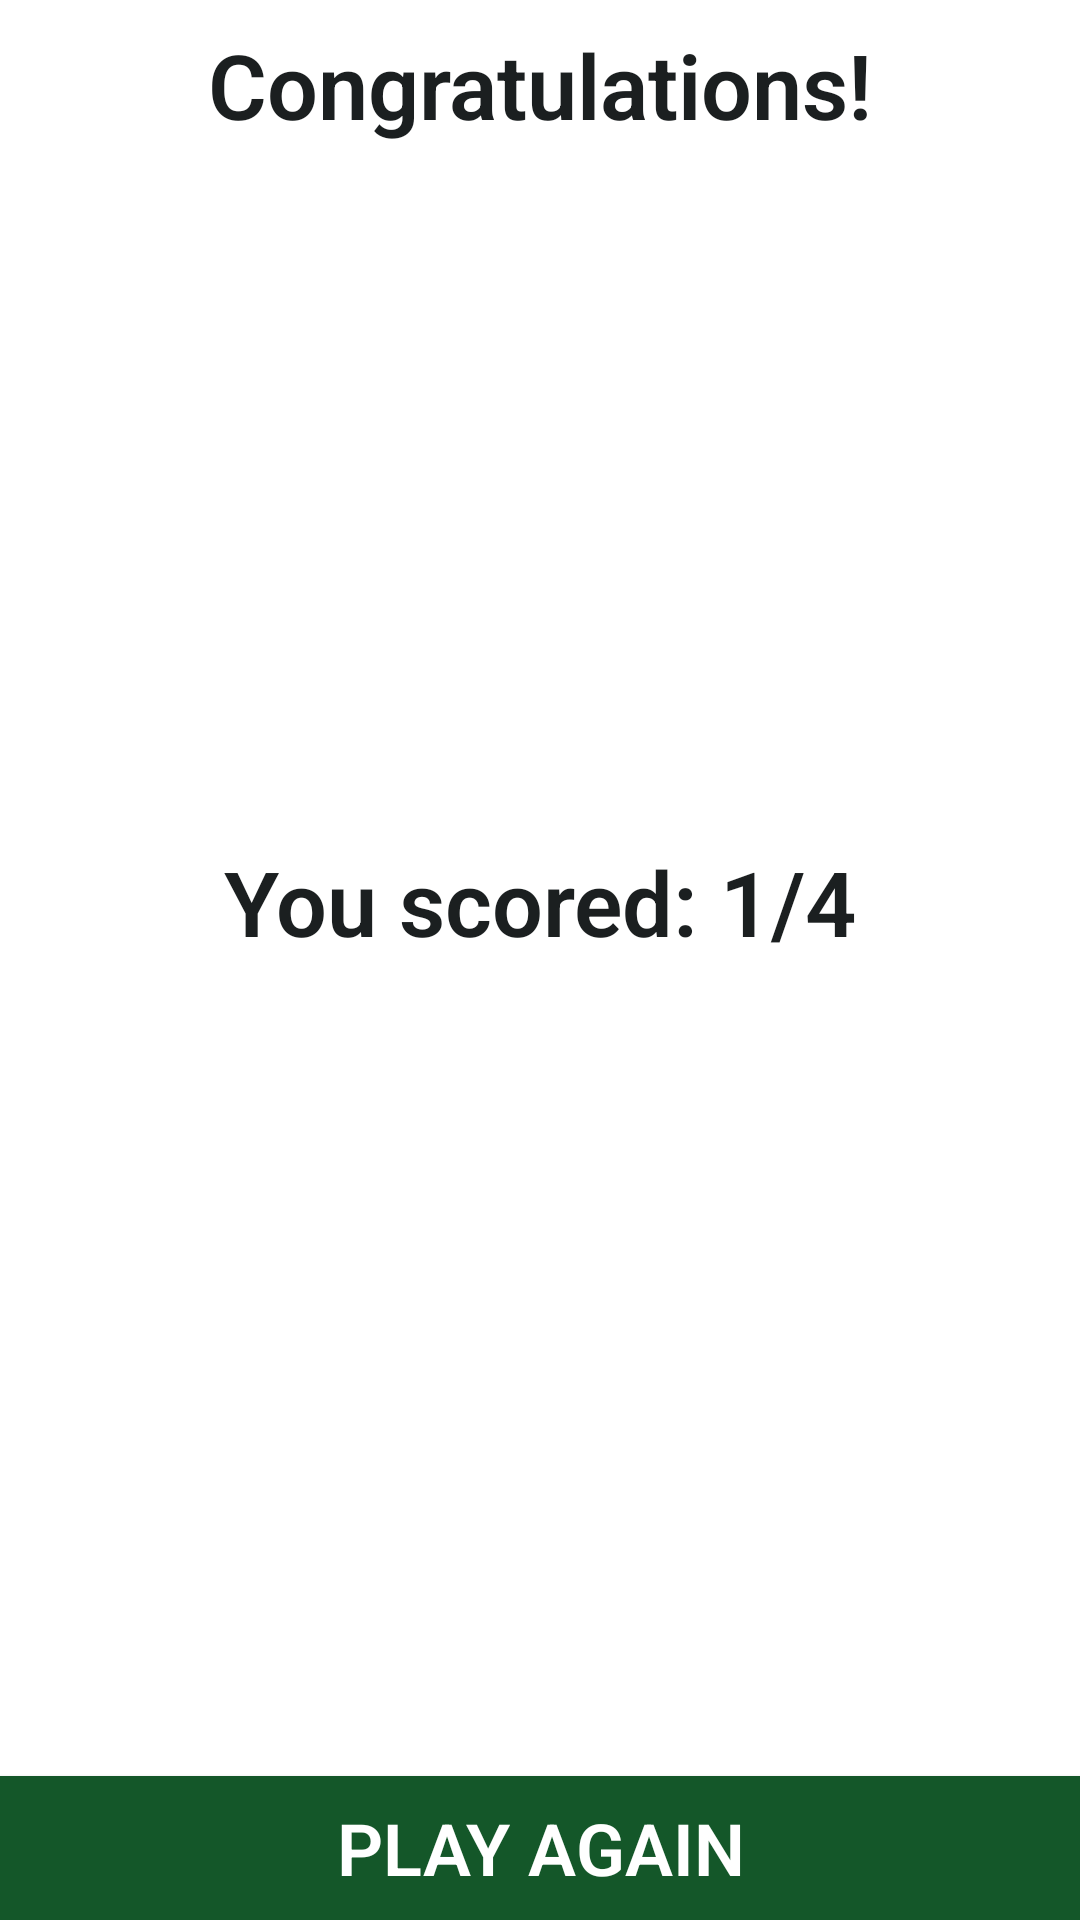

Write the Android layout XML for this screen, with the resource values it uses.
<!-- AndroidManifest.xml: application theme Theme.DroidQuiz -->
<!-- res/layout/activity_result.xml -->
<?xml version="1.0" encoding="utf-8"?>
<androidx.constraintlayout.widget.ConstraintLayout xmlns:android="http://schemas.android.com/apk/res/android"
    xmlns:app="http://schemas.android.com/apk/res-auto"
    xmlns:tools="http://schemas.android.com/tools"
    android:layout_width="match_parent"
    android:layout_height="match_parent"
    tools:context=".view.ResultActivity">

    <ImageView
        android:id="@+id/imageView3"
        android:layout_width="200dp"
        android:layout_height="200dp"
        android:layout_marginStart="8dp"
        android:layout_marginTop="24dp"
        android:layout_marginEnd="8dp"
        app:layout_constraintEnd_toEndOf="parent"
        app:layout_constraintStart_toStartOf="parent"
        app:layout_constraintTop_toBottomOf="@+id/textView"
        app:srcCompat="@drawable/versions" />

    <TextView
        android:id="@+id/textView"
        android:layout_width="wrap_content"
        android:layout_height="wrap_content"
        android:layout_marginStart="8dp"
        android:layout_marginTop="8dp"
        android:layout_marginEnd="8dp"
        android:fontFamily="sans-serif-light"
        android:text="Congratulations!"
        android:textColor="@color/colorPrimaryDark"
        android:textSize="30sp"
        android:textStyle="bold"
        app:layout_constraintEnd_toEndOf="parent"
        app:layout_constraintStart_toStartOf="parent"
        app:layout_constraintTop_toTopOf="parent" />

    <TextView
        android:id="@+id/scoreTextView"
        android:layout_width="wrap_content"
        android:layout_height="wrap_content"
        android:layout_marginStart="8dp"
        android:layout_marginTop="8dp"
        android:layout_marginEnd="8dp"
        android:fontFamily="sans-serif-light"
        android:text="You scored: 1/4"
        android:textColor="@color/colorPrimaryDark"
        android:textSize="30sp"
        android:textStyle="bold"
        app:layout_constraintEnd_toEndOf="parent"
        app:layout_constraintStart_toStartOf="parent"
        app:layout_constraintTop_toBottomOf="@+id/imageView3" />

    <Button
        android:id="@+id/playButton"
        android:layout_width="0dp"
        android:layout_height="wrap_content"
        android:background="@color/colorPrimary"
        android:fontFamily="sans-serif-light"
        android:onClick="playAgain"
        android:text="PLAY AGAIN"
        android:textColor="@android:color/background_light"
        android:textSize="24sp"
        android:textStyle="bold"
        app:layout_constraintBottom_toBottomOf="parent"
        app:layout_constraintEnd_toEndOf="parent"
        app:layout_constraintStart_toStartOf="parent" />

</androidx.constraintlayout.widget.ConstraintLayout>
<!-- resources referenced by this layout -->
<resources>
  <color name="colorPrimary">#145729</color>
  <color name="colorPrimaryDark">#1B1F20</color>
  <style name="Theme.DroidQuiz" parent="Theme.MaterialComponents.DayNight.DarkActionBar">
          
          <item name="colorPrimary">@color/colorPrimary</item>
          <item name="colorPrimaryVariant">@color/colorPrimaryDark</item>
          <item name="colorOnPrimary">@color/colorAccent</item>
          
          <item name="colorSecondary">@color/teal_200</item>
          <item name="colorSecondaryVariant">@color/teal_700</item>
          <item name="colorOnSecondary">@color/black</item>
          
          <item name="android:statusBarColor" tools:targetApi="l">?attr/colorPrimaryVariant</item>
          
      </style>
  <color name="colorAccent">#2b7f3f</color>
  <color name="teal_200">#FF03DAC5</color>
  <color name="teal_700">#FF018786</color>
  <color name="black">#FF000000</color>
</resources>
